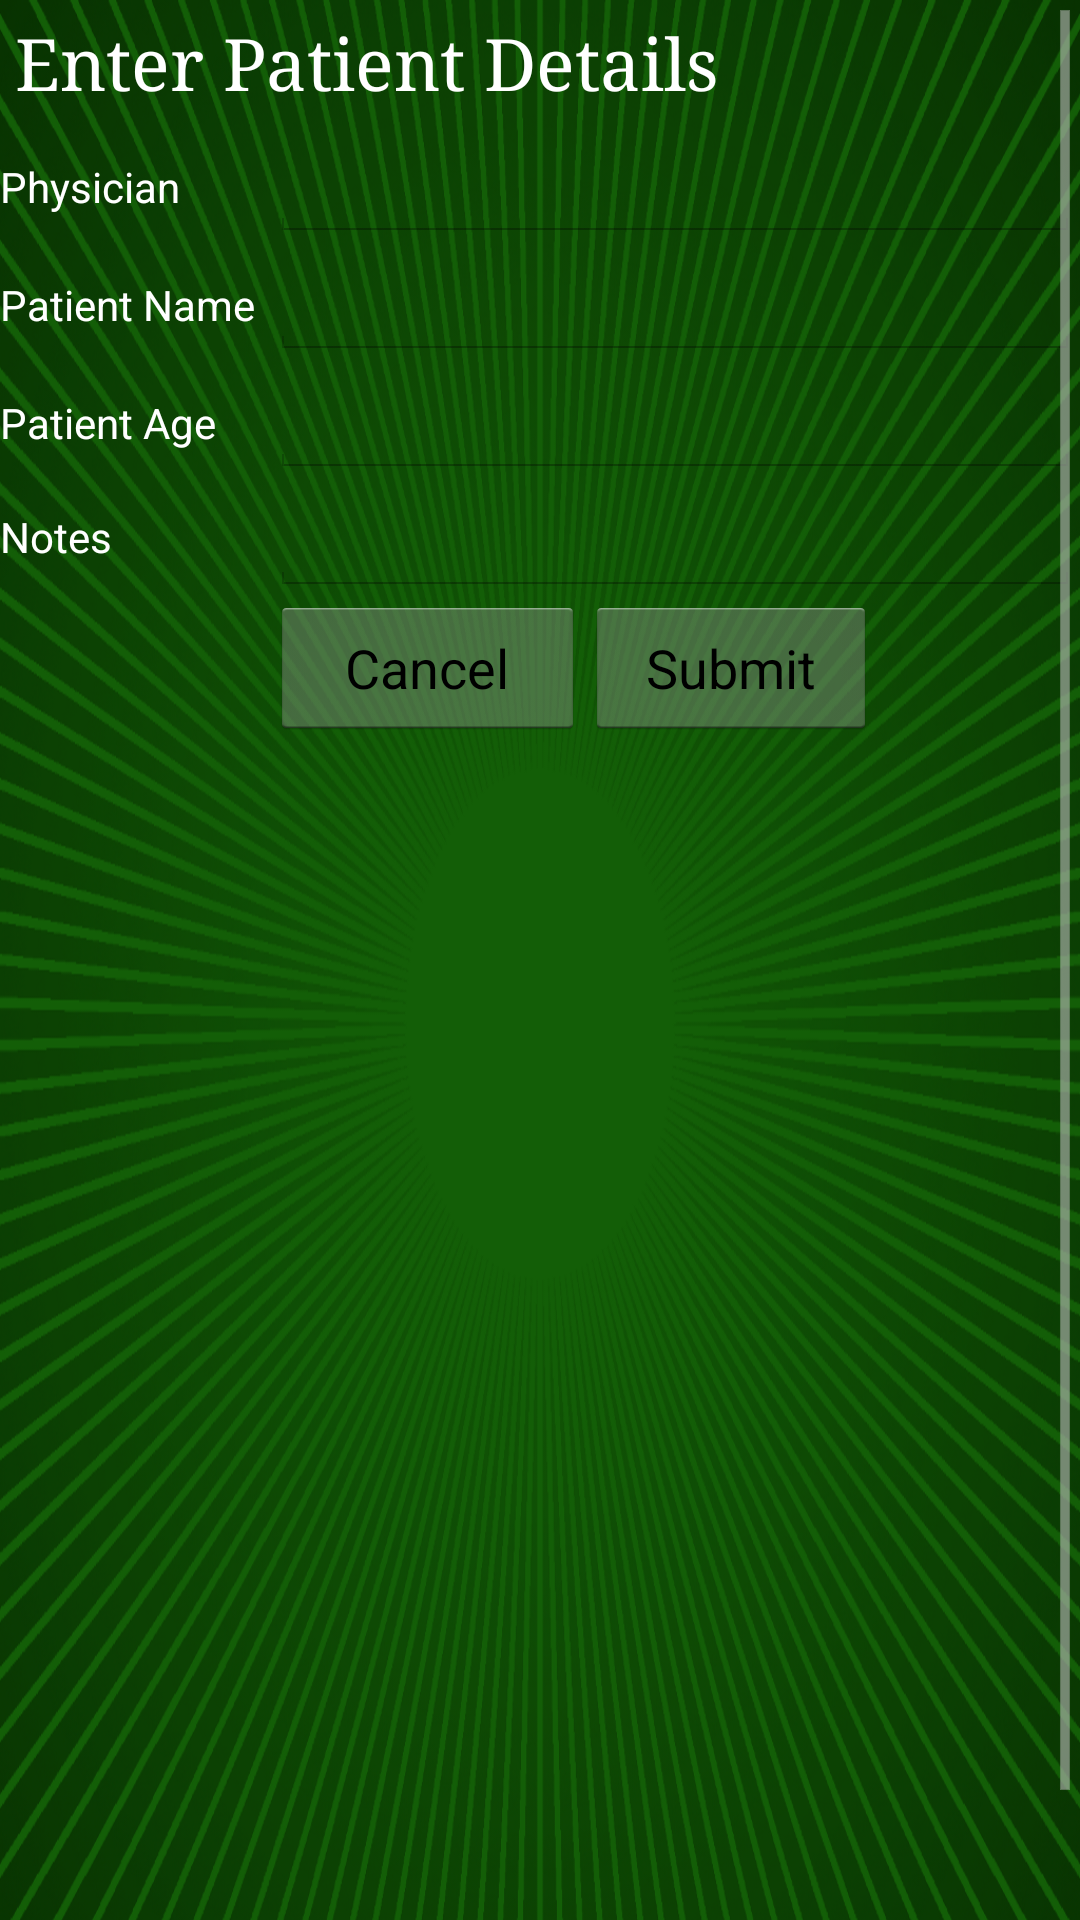

Android layout source for this screen:
<!-- AndroidManifest.xml: application theme AppTheme -->
<!-- res/layout/fragment_patient_details.xml -->
<?xml version="1.0" encoding="utf-8"?>
<ScrollView xmlns:android="http://schemas.android.com/apk/res/android"
    android:layout_width="match_parent"
    android:layout_height="match_parent">
<LinearLayout xmlns:android="http://schemas.android.com/apk/res/android"
    android:layout_width="fill_parent"
    android:layout_height="wrap_content"
    android:background="@drawable/app_back"
    android:orientation="vertical" >

    <TextView
        android:id="@+id/auscultationArea"
        android:layout_width="match_parent"
        android:layout_height="wrap_content"
        android:padding="5sp"
        android:text="Enter Patient Details"
        android:textAppearance="?android:attr/textAppearanceLarge"
        android:textColor="#FFFFFF"
        android:textSize="24sp"
        android:typeface="serif"/>

    <LinearLayout
        android:layout_width="fill_parent"
        android:layout_height="wrap_content"
        android:layout_margin="@dimen/activity_horizontal_margin"
        android:orientation="horizontal" >

        <TextView
            android:layout_width="0dp"
            android:layout_height="wrap_content"
            android:layout_weight="0.25"
            android:textColor="#FFFFFF"
            android:text="Physician" />

        <EditText
            android:id="@+id/physicianName"
            android:layout_width="0dp"
            android:layout_height="wrap_content"
            android:layout_weight="0.75"
            android:textColor="#FFFFFF"
            android:ems="10" />
    </LinearLayout>

    <LinearLayout
        android:layout_width="fill_parent"
        android:layout_height="wrap_content"
        android:layout_margin="@dimen/activity_horizontal_margin"
        android:orientation="horizontal" >

        <TextView
            android:layout_width="0dp"
            android:layout_height="wrap_content"
            android:layout_weight="0.25"
            android:textColor="#FFFFFF"
            android:text="Patient Name" />

        <EditText
            android:id="@+id/patientName"
            android:layout_width="0dp"
            android:layout_height="wrap_content"
            android:layout_weight="0.75"
            android:textColor="#FFFFFF"
            android:ems="10" />
    </LinearLayout>

    <LinearLayout
        android:layout_width="fill_parent"
        android:layout_height="wrap_content"
        android:layout_margin="@dimen/activity_horizontal_margin"
        android:orientation="horizontal" >

        <TextView
            android:layout_width="0dp"
            android:layout_height="wrap_content"
            android:layout_weight="0.25"
            android:textColor="#FFFFFF"
            android:text="Patient Age" />

        <EditText
            android:id="@+id/patientAge"
            android:layout_width="0dp"
            android:layout_height="wrap_content"
            android:layout_weight="0.75"
            android:textColor="#FFFFFF"
            android:ems="10"
            android:inputType="number" />
    </LinearLayout>

    <LinearLayout
        android:layout_width="fill_parent"
        android:layout_height="wrap_content"
        android:layout_margin="@dimen/activity_horizontal_margin"
        android:orientation="horizontal" >

        <TextView
            android:layout_width="0dp"
            android:layout_height="wrap_content"
            android:layout_gravity="center_vertical"
            android:textColor="#FFFFFF"
            android:layout_weight="0.25"
            android:text="Notes" />

        <LinearLayout
            android:layout_width="0dp"
            android:layout_height="wrap_content"
            android:layout_weight="0.75"
            android:orientation="horizontal" >

            <EditText
                android:id="@+id/notesInput"
                android:layout_width="match_parent"
                android:layout_height="wrap_content"
                android:textColor="#FFFFFF"
                android:ems="5" />
        </LinearLayout>
    </LinearLayout>

    <LinearLayout
        android:layout_width="fill_parent"
        android:layout_height="wrap_content"
        android:layout_margin="@dimen/activity_horizontal_margin"
        android:orientation="horizontal" >

        <View
            android:layout_width="0dp"
            android:layout_height="wrap_content"
            android:layout_weight="0.25" />

        <LinearLayout
            android:layout_width="0dp"
            android:layout_height="wrap_content"
            android:layout_weight="0.75"
            android:orientation="horizontal"
            android:weightSum="1">

            <Button
                android:id="@+id/btnCancel"
                android:layout_width="wrap_content"
                android:layout_height="wrap_content"
                android:ems="5"
                android:text="Cancel" />

            <Button
                android:id="@+id/btnSubmit"
                android:layout_width="0dp"
                android:layout_height="wrap_content"
                android:ems="5"
                android:text="Submit"
                android:layout_weight="0.59" />
        </LinearLayout>
    </LinearLayout>

</LinearLayout>
    </ScrollView>
<!-- resources referenced by this layout -->
<resources>
  <!-- drawable app_back: png bitmap (drawable-hdpi, 749582 bytes) -->
  <style name="AppTheme" parent="android:Theme.Light" />
</resources>
